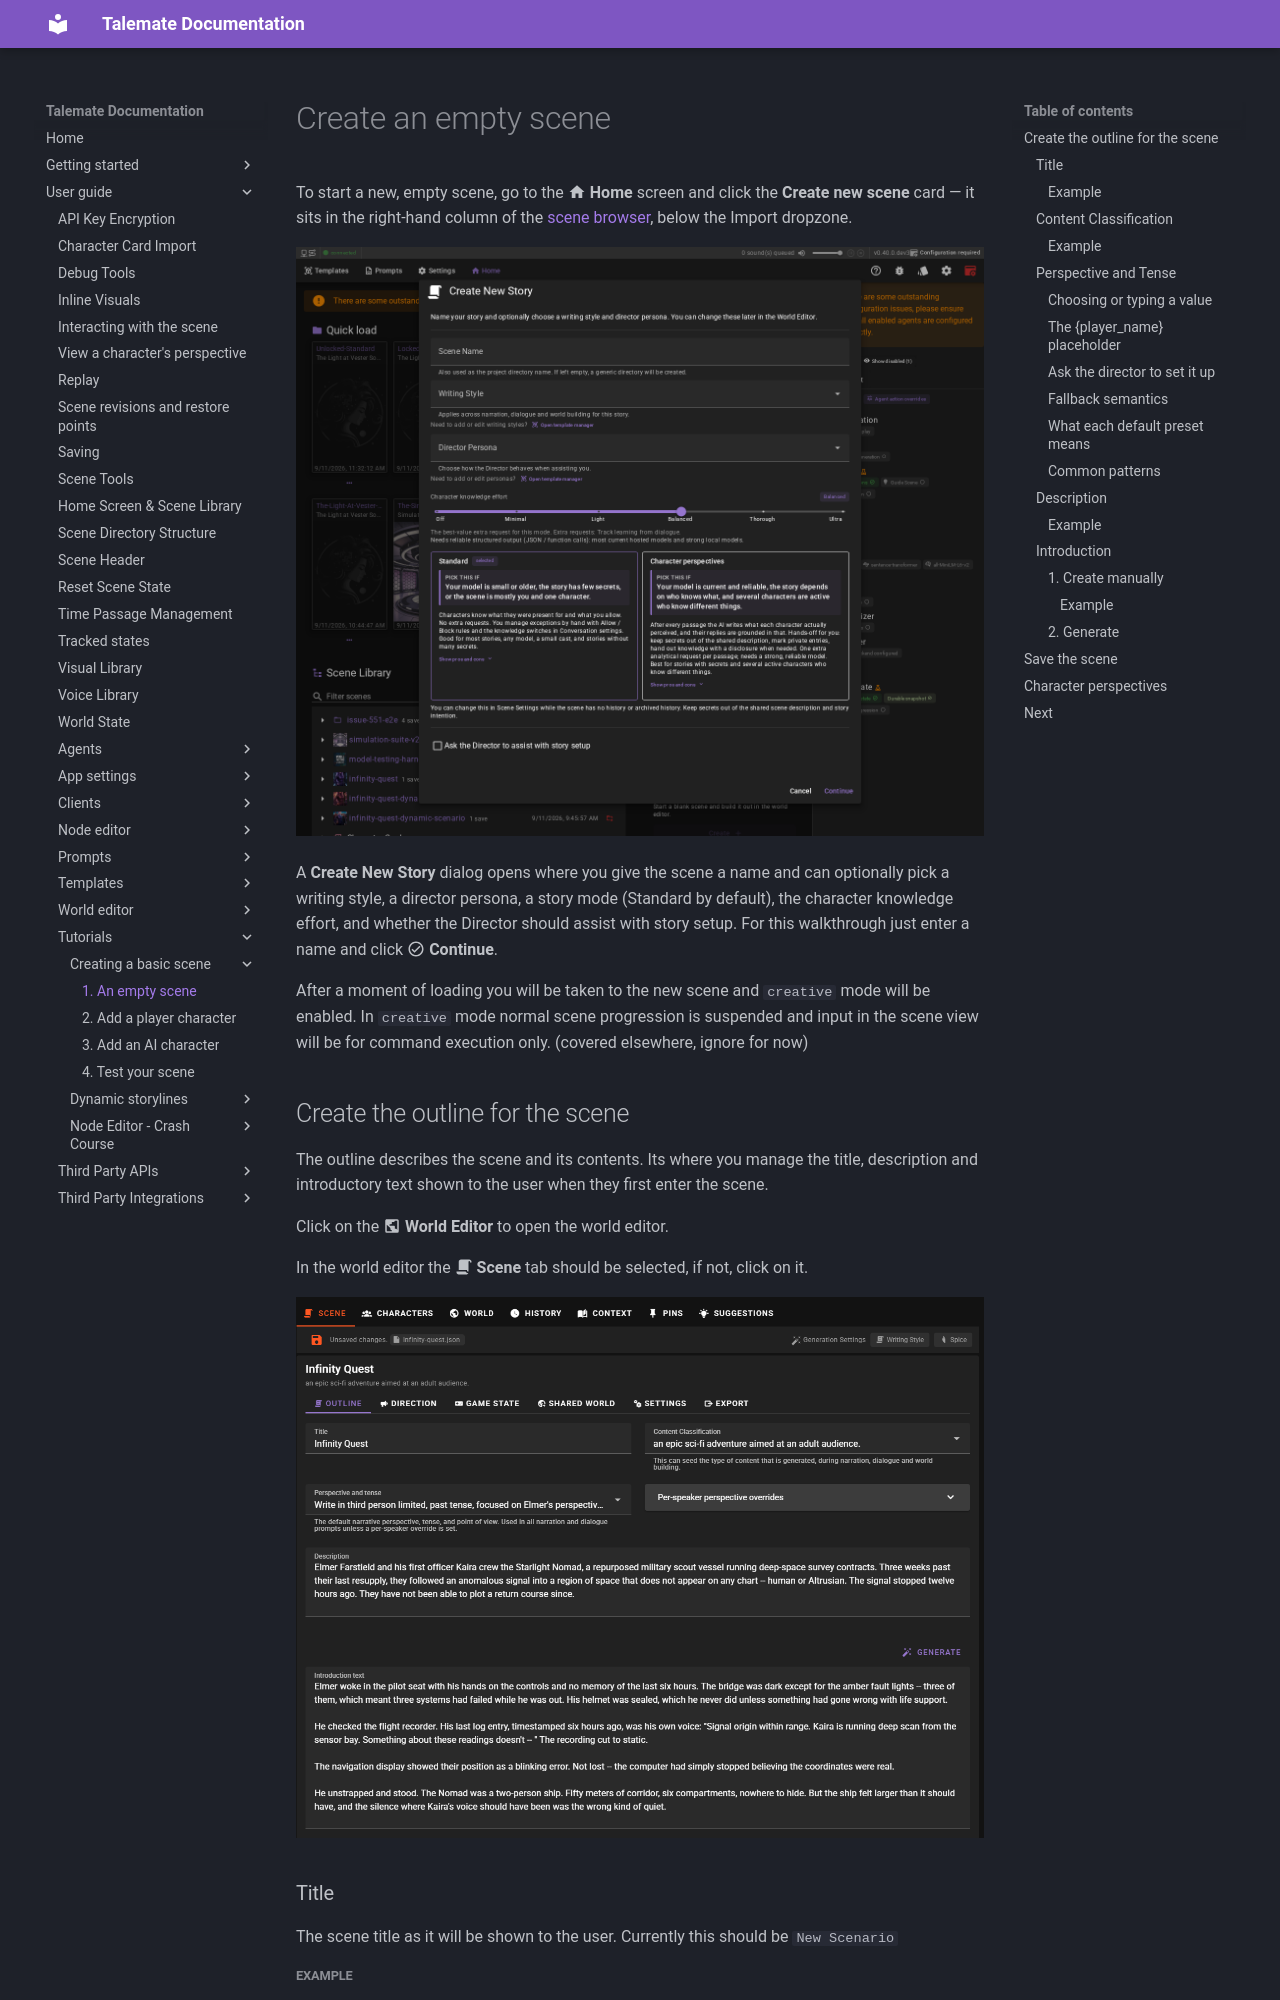

repository: vegu-ai/talemate · page: user-guide/howto/create-a-new-scene/create-empty-scene/index.html · generator: mkdocs

# Create an empty scene

To start a new, empty scene, go to the :material-home: **Home** screen and click the **Create new scene** card — it sits in the right-hand column of the [scene browser](/talemate/user-guide/scene-browser/), below the Import dropzone.

![Create empty scene](/talemate/img/0.40.0/create-new-scene.png)
